Run: headless pygame with SDL's dummy video driver; simulated clock (each Clock.tick advances the game by its frame time, no real sleeping); random seed 0; keys injected as events and as key.get_pressed() state; mouse plan: one left click at the window centre at the start of phase 2, then a move to the lower-right quarter at the start of phase 3.
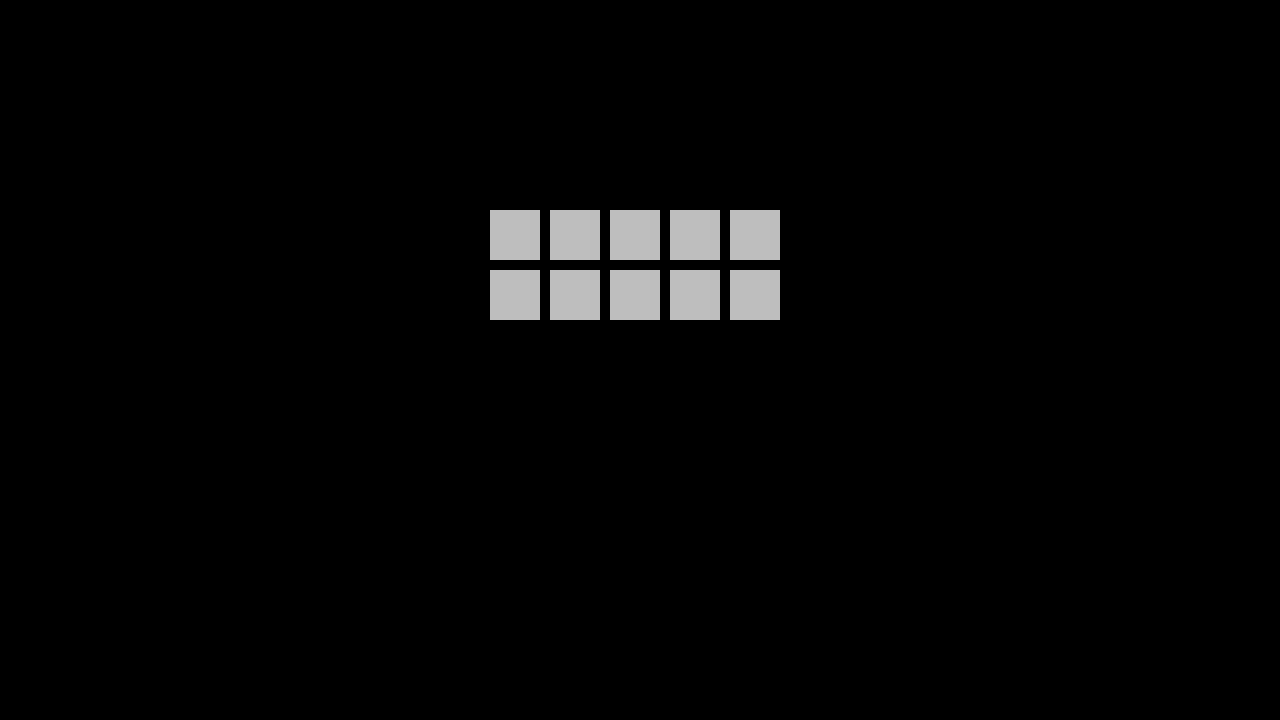
Frame 1 of 1 · flips 1–60 · no input

The pygame program that drew these frames:

import pygame
import sys
import os
import time
import random
from pygame.color import Color
from itertools import product
from pygame.locals import *

red = (255, 0, 0)
green = (0, 255, 0)
blue = (0, 0, 255)
white = (255, 255, 255)
black = (0, 0, 0)

# CONSTANTS
SCREEN_WIDTH = 1280
SCREEN_HEIGHT = 720
TILE_SIZE = 50
TILE_GAP = 10
FPS = 60
BOARD_WIDTH_1 = 3
BOARD_WIDTH_2 = 4
BOARD_WIFTH_3 = 5
BG_COLOR = Color('black')

# GLOBALS


class TileMemory:
    def __init__(self, difficulty, screen, clock, font, w, h, fps):
        self.difficulty = difficulty
        self.screen = screen
        self.clock = clock
        self.font = font
        self.w, self.h = w, h
        self.fps = fps

        #changes board size based on difficulty
        if self.difficulty == "easy":
            self.board_width = BOARD_WIDTH_1
        elif self.difficulty == "medium":
            self.board_width = BOARD_WIDTH_2
        else: #self.difficulty == "hard"
            self.board_width = BOARD_WIFTH_3

        self.x_margin = (SCREEN_WIDTH - (self.board_width * (TILE_SIZE + TILE_GAP))) // 2
        self.y_margin = (SCREEN_HEIGHT - (self.board_width * (TILE_SIZE + TILE_GAP))) // 2 

    # def draw(self):
    #     # clear screen and draw background
    #     self.screen.fill(white)

    #     # draw some text
    #     self.screen.blit(
    #         self.font.render(f"difficulty = {self.difficulty}", True, black),
    #         (200, 200),
    #     )
    #     import time

    #     self.screen.blit(
    #         self.font.render(f"time = {time.time()}", True, black),
    #         (300, 300),
    #     )

    #     # draw a square
    #     pygame.draw.rect(self.screen, black, pygame.Rect(100, 100, 20, 20))
    

    # checks if user has flipped all the correct tiles
    def wincon(self, board, flipped):
        return board == flipped

    # shows plays tiles 
    def game_start_animation(self, board):
        """Lets player read minigame prompt, then flips tiles for 3 seconds and flips them back"""
        
        pygame.time.wait(3000)

        # all tiles to be memorized are flipped
        empty = [[False]*self.board_width for _ in range(self.board_width)]
        self.draw_board(board)
        pygame.time.wait(3000)
        self.draw_board(empty)

    # setting up board
    def generate_board(self):
        """ Generates random board given board width """
        
        tiles = self.board_width**2
        board = []
        #tiles to memorize (4 for 3x3, 7 for 4x4, 11 for 5x5, 16 for 6x6)
        for i in range(tiles * 4 //9):
            board.append(True)
        #blank tiles
        for i in range(tiles - (tiles * 4 //9)):
            board.append(False) 
        #randomizes tile placement
        random.shuffle(board) 
        #converts 1D array of randomized True/False values (tiles) into 2D array
        board2D = [board[i:i + self.board_width] for i in range (0, self.board_width**2, self.board_width)]

        return board2D

    def get_coord(self, x, y):
        """ Gets the coordinates of particular tiles.
            The tiles are number height wise and then width wise.
            So the x and y are interchanged."""

        top = self.x_margin + y * (TILE_SIZE + TILE_GAP)
        left = self.y_margin + x * (TILE_SIZE + TILE_GAP)
        return top, left


    def get_pos(self, cx, cy):
        """Gets the tile (x, y) position  from the cartesian coordinates.
        The tiles are number height wise and then width wise.
        So the cx and cy are interchanged."""

        if cx < self.x_margin or cy < self.y_margin:
            return None, None

        x = (cy - self.y_margin) // (TILE_SIZE + TILE_GAP)
        y = (cx - self.x_margin) // (TILE_SIZE + TILE_GAP)

        if x >= self.board_width or y >= self.board_width or(cx - self.x_margin) % (TILE_SIZE + TILE_GAP) > TILE_SIZE or (cy - self.y_margin) % (TILE_SIZE + TILE_GAP) > TILE_SIZE:
            return None, None
        else:
            return x, y

    def draw_tile(self, flipped, x, y):
        """Draws a particular tile"""

        coords = self.get_coord(x, y)
        square_rect = (*coords, TILE_SIZE, TILE_SIZE)
        pygame.draw.rect(screen, BG_COLOR, square_rect)
        if flipped[x][y]:
            pygame.draw.rect(screen, Color('blue'), square_rect)
        else:
            pygame.draw.rect(screen, Color('grey'), square_rect)
        pygame.display.update(square_rect)

    def draw_board(self, flipped):
        """Draws the entire board"""

        for x in range(self.board_width):
            for y in range(self.board_width):
                self.draw_tile(flipped, x, y)

    def draw_hover_box(self, x, y):
        """Draws the highlight box around the square"""

        px, py = self.get_coord(x, y)
        pygame.draw.rect(screen, Color('red'), (px - 5, py - 5, TILE_SIZE + 10, TILE_SIZE + 10), 5)
    
    def play_minigame(self):
        """Return True if minigame is won, else False"""

        #initialize margins
        self.x_margin = (SCREEN_WIDTH - (self.board_width * (TILE_SIZE + TILE_GAP))) // 2
        self.y_margin = (SCREEN_HEIGHT - (self.board_width * (TILE_SIZE + TILE_GAP))) // 2

        #generates random board
        board = self.generate_board()
        #all tiles start off unflipped
        flipped = [[False]*self.board_width for _ in range(self.board_width)]

        #mouse tracking variables
        mouse_x = None
        mouse_y = None
        mouse_clicked = False

        running = True

        self.game_start_animation(board)

        while running:
            screen.fill(BG_COLOR)
            self.draw_board(flipped)

            for event in pygame.event.get():
                if event.type == pygame.QUIT:
                    running = False
                elif event.type == pygame.MOUSEMOTION:
                    mouse_x, mouse_y = pygame.mouse.get_pos()
                elif event.type == pygame.MOUSEBUTTONDOWN:
                    mouse_x, mouse_y = pygame.mouse.get_pos()
                    mouse_clicked = True

            x, y = self.get_pos(mouse_x, mouse_y)

            if x is not None and y is not None:
                if not flipped[x][y]:
                    if mouse_clicked:
                        #flips tile and draws board
                        flipped[x][y] = True
                        self.draw_tile(flipped, x, y)
                        
                        if board[x][y]: #selected tile is correct
                            if self.wincon(board, flipped):
                                #game_won_animation(board, flipped)
                                return True

                        else: #selected tile is wrong
                            pygame.time.wait(1500)
                            #flips over all tiles 
                            #game_lose_animation(board, flipped)
                            flipped = [[False]*self.board_width for _ in range(self.board_width)]
                            self.draw_board(flipped)
                            pygame.time.wait(1000)
                            return False

                    else:
                        self.draw_hover_box(x, y)
            
            mouse_clicked = False
            pygame.display.update()
        
        else:
            pygame.quit()
            quit()


if __name__ == "__main__":
    # constants
    width = SCREEN_WIDTH
    height = SCREEN_HEIGHT
    fps = FPS

    # initialize
    pygame.init()
    pygame.font.init()
    font = pygame.font.SysFont("timesnewroman", 20)
    screen = pygame.display.set_mode([SCREEN_WIDTH, SCREEN_HEIGHT])
    pygame.display.set_caption("Tile Memory Minigame")
    clock = pygame.time.Clock()

    # start game
    minigame = TileMemory("hard", screen, clock, font, width, height, fps)
    result = minigame.play_minigame()
    print(f"\n\nGame Result: {result}")
